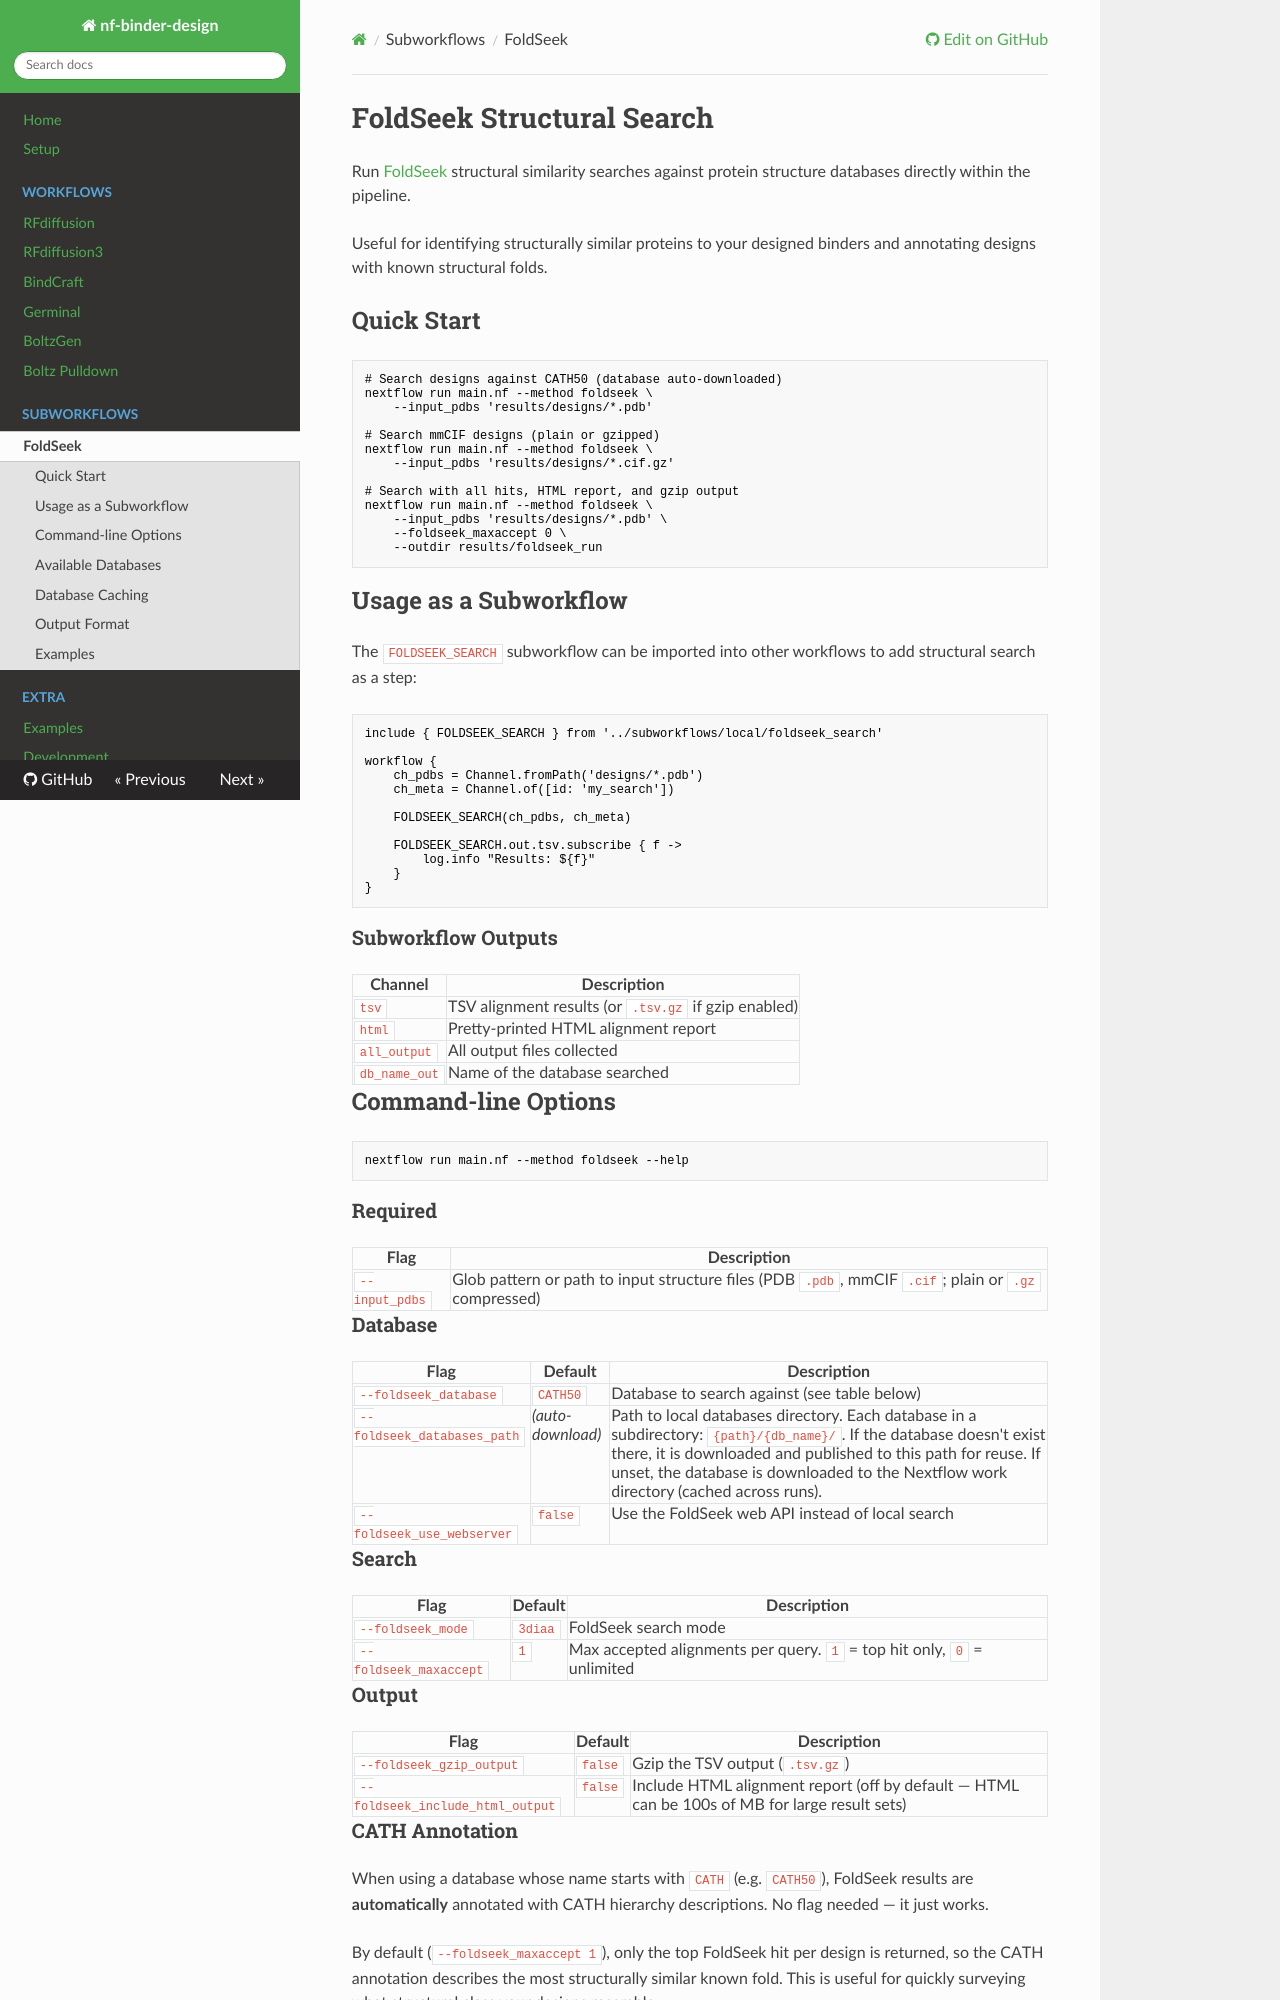

repository: Australian-Protein-Design-Initiative/nf-binder-design · page: 0.3.1/subworkflows/foldseek/index.html · generator: mkdocs

# FoldSeek Structural Search

Run [FoldSeek](https://github.com/steineggerlab/foldseek) structural similarity searches against protein structure databases directly within the pipeline.

Useful for identifying structurally similar proteins to your designed binders and annotating designs with known structural folds.

## Quick Start

```bash
# Search designs against CATH50 (database auto-downloaded)
nextflow run main.nf --method foldseek \
    --input_pdbs 'results/designs/*.pdb'

# Search mmCIF designs (plain or gzipped)
nextflow run main.nf --method foldseek \
    --input_pdbs 'results/designs/*.cif.gz'

# Search with all hits, HTML report, and gzip output
nextflow run main.nf --method foldseek \
    --input_pdbs 'results/designs/*.pdb' \
    --foldseek_maxaccept 0 \
    --outdir results/foldseek_run
```

## Usage as a Subworkflow

The `FOLDSEEK_SEARCH` subworkflow can be imported into other workflows to add structural search as a step:

```groovy
include { FOLDSEEK_SEARCH } from '../subworkflows/local/foldseek_search'

workflow {
    ch_pdbs = Channel.fromPath('designs/*.pdb')
    ch_meta = Channel.of([id: 'my_search'])

    FOLDSEEK_SEARCH(ch_pdbs, ch_meta)

    FOLDSEEK_SEARCH.out.tsv.subscribe { f ->
        log.info "Results: ${f}"
    }
}
```

### Subworkflow Outputs

| Channel | Description |
|---------|-------------|
| `tsv` | TSV alignment results (or `.tsv.gz` if gzip enabled) |
| `html` | Pretty-printed HTML alignment report |
| `all_output` | All output files collected |
| `db_name_out` | Name of the database searched |

## Command-line Options

```bash
nextflow run main.nf --method foldseek --help
```

### Required

| Flag | Description |
|------|-------------|
| `--input_pdbs` | Glob pattern or path to input structure files (PDB `.pdb`, mmCIF `.cif`; plain or `.gz` compressed) |

### Database

| Flag | Default | Description |
|------|---------|-------------|
| `--foldseek_database` | `CATH50` | Database to search against (see table below) |
| `--foldseek_databases_path` | *(auto-download)* | Path to local databases directory. Each database in a subdirectory: `{path}/{db_name}/`. If the database doesn't exist there, it is downloaded and published to this path for reuse. If unset, the database is downloaded to the Nextflow work directory (cached across runs). |
| `--foldseek_use_webserver` | `false` | Use the FoldSeek web API instead of local search |

### Search

| Flag | Default | Description |
|------|---------|-------------|
| `--foldseek_mode` | `3diaa` | FoldSeek search mode |
| `--foldseek_maxaccept` | `1` | Max accepted alignments per query. `1` = top hit only, `0` = unlimited |

### Output

| Flag | Default | Description |
|------|---------|-------------|
| `--foldseek_gzip_output` | `false` | Gzip the TSV output (`.tsv.gz`) |
| `--foldseek_include_html_output` | `false` | Include HTML alignment report (off by default — HTML can be 100s of MB for large result sets) |
